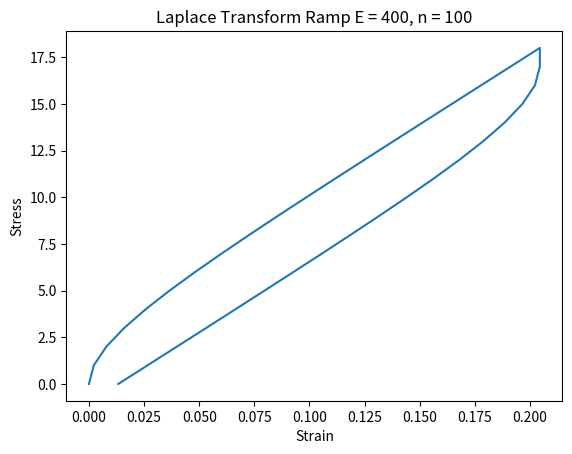

Reproduce this figure in Python.
import numpy as np
import matplotlib.pyplot as plt
import math
# All parameters are implemented to have a quick understanding
# Ramp Function
beta = 15 # Time constant for 0.632 response (Process Control Knowledge)
t0 = 5*beta # Approximate time for full respons # E/n n is viscosity (Dashpot)
sigma = 0 # Constant Stress (For simplicity linear increase can easily be modeled by 
            # using laplace transform check notes in your lab notebook) (Take suggestions to include forces not stresses)
E = 75 # Elastic Modulus of Cells Spring Elastic Property
n = 100
a = 2
K = a/E
step = 0.5
# 1D motion
cell_size = 100
cell_center = 50 # Center in x direction
strain = 0
drawing_data = [] # Every ten iteration the center data will be taken for illustration

for i in np.arange(0,9.5,step): # Number of iterations (t=i) for Migration

    # Kelvin Model: Viscoelastic Model
    # Straining (Back place is constant front elongates)
    e = K*i - K*n/E + K*n/E*math.exp(-E/n*i)
    sigma = a*i
    drawing_data.append([sigma, e])

emax = e
print(emax, "*********")

for i in np.arange(9.5,18.5,step): # Number of iterations (t=i) for Migration

    # Kelvin Model: Viscoelastic Model
    # Straining (Back place is constant front elongates)
    e = emax + (-K*(i-9.5) + K*n/E - K*n/E*math.exp(-E/n*(i-9.5)))
    
    sigma = sigma - a*step
    drawing_data.append([sigma, e])

print(drawing_data)

arrayy = np.array(drawing_data)
plt.plot(arrayy[:,1], arrayy[:,0])
plt.title("Laplace Transform Ramp E = 400, n = 100")
plt.xlabel("Strain")
plt.ylabel("Stress")
plt.show()
